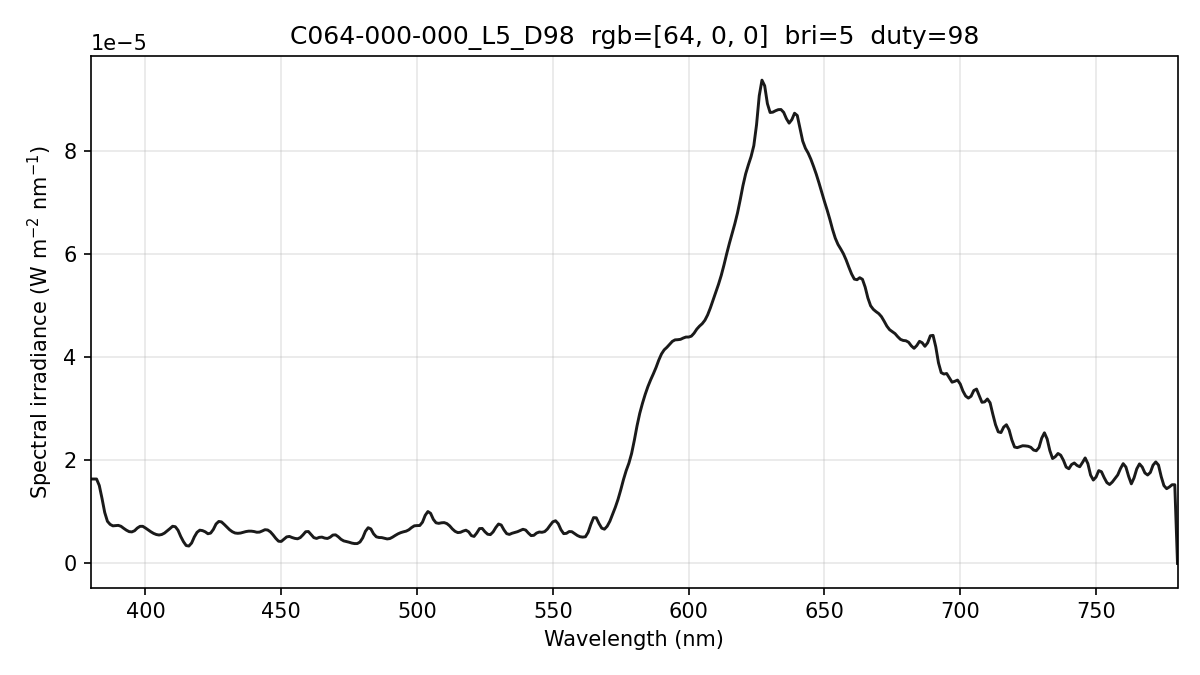

Values plotted in this chart, from the file beside it:
wavelength_nm, spectral_irradiance_W_m2_nm, spectral_irradiance_std_W_m2_nm, spectral_irradiance_uW_cm2_nm, photon_irradiance_photons_m2_s_nm
380, 1.63681426e-05, 3.73075194e-07, 1.63681426e-03, 3.13116724e+13
381, 1.63681432e-05, 3.73076175e-07, 1.63681432e-03, 3.13940727e+13
382, 1.63681432e-05, 3.73076175e-07, 1.63681432e-03, 3.14764719e+13
383, 1.51109053e-05, 2.75229357e-07, 1.51109053e-03, 2.91348324e+13
384, 1.26217023e-05, 2.80283988e-07, 1.26217023e-03, 2.43990223e+13
385, 9.88888432e-06, 3.84674977e-07, 9.88888432e-04, 1.91659916e+13
386, 8.16968891e-06, 2.76853384e-07, 8.16968891e-04, 1.58750862e+13
387, 7.56725498e-06, 1.05237683e-07, 7.56725498e-04, 1.47425497e+13
388, 7.28619626e-06, 1.57146837e-07, 7.28619626e-04, 1.42316698e+13
389, 7.32651244e-06, 1.20638707e-07, 7.32651244e-04, 1.43472994e+13
390, 7.37926519e-06, 2.58421422e-07, 7.37926519e-04, 1.44877517e+13
391, 7.19996340e-06, 4.50751124e-07, 7.19996340e-04, 1.41719729e+13
392, 6.80242572e-06, 6.21557743e-07, 6.80242572e-04, 1.34237280e+13
393, 6.43964034e-06, 6.61306118e-07, 6.43964034e-04, 1.27402348e+13
394, 6.16313533e-06, 5.94451991e-07, 6.16313533e-04, 1.22242210e+13
395, 6.11272361e-06, 4.85976955e-07, 6.11272361e-04, 1.21550045e+13
396, 6.34360003e-06, 3.64418921e-07, 6.34360003e-04, 1.26460311e+13
397, 6.85576504e-06, 2.65280690e-07, 6.85576504e-04, 1.37015500e+13
398, 7.18945249e-06, 3.18603501e-07, 7.18945249e-04, 1.44046317e+13
399, 7.19610881e-06, 3.30137532e-07, 7.19610881e-04, 1.44541942e+13
400, 6.87097463e-06, 2.29057690e-07, 6.87097463e-04, 1.38357149e+13
401, 6.51051554e-06, 1.11912930e-07, 6.51051554e-04, 1.31426524e+13
402, 6.13562964e-06, 2.45145082e-08, 6.13562964e-04, 1.24167649e+13
403, 5.82199637e-06, 1.05535287e-07, 5.82199637e-04, 1.18113692e+13
404, 5.60582988e-06, 1.25972047e-07, 5.60582988e-04, 1.14010420e+13
405, 5.50827027e-06, 1.41740698e-07, 5.50827027e-04, 1.12303562e+13
406, 5.60748732e-06, 1.64329971e-07, 5.60748732e-04, 1.14608704e+13
407, 5.87693415e-06, 2.28102763e-07, 5.87693415e-04, 1.20411648e+13
408, 6.30369627e-06, 3.98460257e-07, 6.30369627e-04, 1.29472851e+13
409, 6.74630671e-06, 5.22877558e-07, 6.74630671e-04, 1.38903330e+13
410, 7.20476623e-06, 5.77690791e-07, 7.20476623e-04, 1.48705495e+13
411, 7.11828687e-06, 4.72472676e-07, 7.11828687e-04, 1.47278915e+13
412, 6.42956592e-06, 2.31008192e-07, 6.42956592e-04, 1.33352799e+13
413, 5.21989074e-06, 9.07430881e-08, 5.21989074e-04, 1.08526234e+13
414, 4.21429301e-06, 2.23270048e-07, 4.21429301e-04, 8.78311030e+12
415, 3.46245042e-06, 2.59543542e-07, 3.46245042e-04, 7.23360730e+12
416, 3.37207139e-06, 3.19891289e-07, 3.37207139e-04, 7.06176659e+12
417, 3.95409786e-06, 2.70577925e-07, 3.95409786e-04, 8.30054744e+12
418, 5.14221409e-06, 2.60079531e-07, 5.14221409e-04, 1.08205591e+13
419, 6.03414560e-06, 3.28466577e-07, 6.03414560e-04, 1.27277922e+13
420, 6.44648246e-06, 3.47492815e-07, 6.44648246e-04, 1.36299845e+13
421, 6.36362781e-06, 4.55319794e-07, 6.36362781e-04, 1.34868378e+13
422, 6.13278088e-06, 4.63536895e-07, 6.13278088e-04, 1.30284625e+13
423, 5.75394137e-06, 4.46401226e-07, 5.75394137e-04, 1.22526229e+13
424, 5.87814860e-06, 5.35559340e-07, 5.87814860e-04, 1.25467049e+13
425, 6.58731582e-06, 6.20836887e-07, 6.58731582e-04, 1.40935592e+13
426, 7.64910380e-06, 6.21841948e-07, 7.64910380e-04, 1.64037605e+13
427, 8.14086323e-06, 5.39472348e-07, 8.14086323e-04, 1.74993373e+13
428, 8.04676193e-06, 3.24670865e-07, 8.04676193e-04, 1.73375685e+13
429, 7.56667601e-06, 2.03812206e-07, 7.56667601e-04, 1.63412660e+13
430, 7.04722122e-06, 2.74363843e-07, 7.04722122e-04, 1.52549092e+13
431, 6.52526257e-06, 3.74066858e-07, 6.52526257e-04, 1.41578899e+13
432, 6.13996682e-06, 4.41740753e-07, 6.13996682e-04, 1.33528213e+13
433, 5.89824251e-06, 5.21114792e-07, 5.89824251e-04, 1.28568267e+13
434, 5.83920566e-06, 5.04565462e-07, 5.83920566e-04, 1.27575350e+13
435, 5.88975583e-06, 2.58055424e-07, 5.88975583e-04, 1.28976271e+13
436, 6.04279339e-06, 2.25986801e-07, 6.04279339e-04, 1.32631751e+13
437, 6.17733567e-06, 4.82392276e-07, 6.17733567e-04, 1.35895760e+13
438, 6.25977572e-06, 5.23717261e-07, 6.25977572e-04, 1.38024490e+13
439, 6.25612664e-06, 4.36005224e-07, 6.25612664e-04, 1.38258971e+13
... 341 more rows
